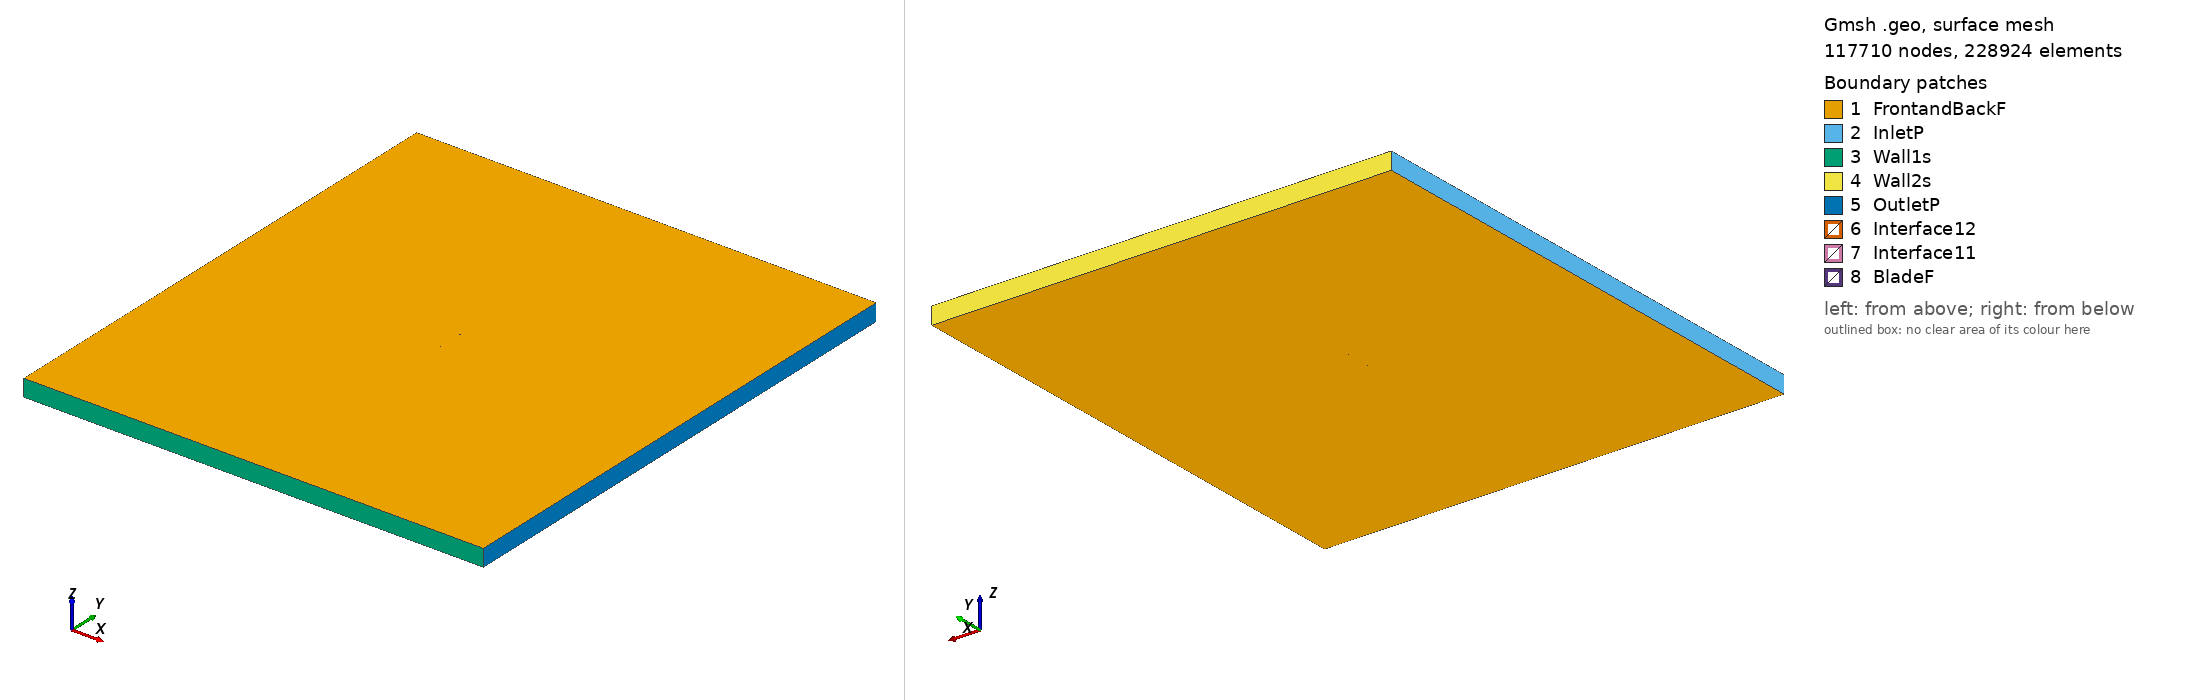

Gmsh geometry script, surface-meshed: 117710 nodes, 228924 surface elements. Boundary patches (legend numbers): 1 FrontandBackF, 2 InletP, 3 Wall1s, 4 Wall2s, 5 OutletP, 6 Interface12, 7 Interface11, 8 BladeF. Left view from above one corner, right view from below the opposite corner. Legend entries are the model's physical surfaces. The drawing asked Gmsh for element sizes between 1% and 20% of the model's largest extent; the script's own settings can give other sizes.

=== arad10_tsr_5.4883_aoa_6.2644.geo (drawn) ===
SetFactory("OpenCASCADE");

Point(1) = {0.074675, 0.725339, 0, 1.0};
Point(2) = {0.071026, 0.726468, 0, 1.0};
Point(3) = {0.067378, 0.727596, 0, 1.0};
Point(4) = {0.060079, 0.729838, 0, 1.0};
Point(5) = {0.052772, 0.732008, 0, 1.0};
Point(6) = {0.045455, 0.734090, 0, 1.0};
Point(7) = {0.038129, 0.736082, 0, 1.0};
Point(8) = {0.030792, 0.737983, 0, 1.0};
Point(9) = {0.023446, 0.739792, 0, 1.0};
Point(10) = {0.016089, 0.741506, 0, 1.0};
Point(11) = {0.008720, 0.743111, 0, 1.0};
Point(12) = {0.001338, 0.744592, 0, 1.0};
Point(13) = {-0.006060, 0.745932, 0, 1.0};
Point(14) = {-0.013475, 0.747116, 0, 1.0};
Point(15) = {-0.020910, 0.748125, 0, 1.0};
Point(16) = {-0.028366, 0.748935, 0, 1.0};
Point(17) = {-0.035844, 0.749543, 0, 1.0};
Point(18) = {-0.043346, 0.749931, 0, 1.0};
Point(19) = {-0.050884, 0.750000, 0, 1.0};
Point(20) = {-0.058482, 0.749517, 0, 1.0};
Point(21) = {-0.063095, 0.748733, 0, 1.0};
Point(22) = {-0.067782, 0.747275, 0, 1.0};
Point(23) = {-0.070988, 0.745563, 0, 1.0};
Point(24) = {-0.072648, 0.744186, 0, 1.0};
Point(25) = {-0.073880, 0.742584, 0, 1.0};
Point(26) = {-0.074552, 0.740589, 0, 1.0};
Point(27) = {-0.074226, 0.739438, 0, 1.0};
Point(28) = {-0.073267, 0.738553, 0, 1.0};
Point(29) = {-0.071838, 0.737821, 0, 1.0};
Point(30) = {-0.068916, 0.736947, 0, 1.0};
Point(31) = {-0.064469, 0.736218, 0, 1.0};
Point(32) = {-0.059987, 0.735808, 0, 1.0};
Point(33) = {-0.052486, 0.735406, 0, 1.0};
Point(34) = {-0.044979, 0.735055, 0, 1.0};
Point(35) = {-0.037481, 0.734633, 0, 1.0};
Point(36) = {-0.029994, 0.734102, 0, 1.0};
Point(37) = {-0.022516, 0.733492, 0, 1.0};
Point(38) = {-0.015043, 0.732833, 0, 1.0};
Point(39) = {-0.007575, 0.732134, 0, 1.0};
Point(40) = {-0.000110, 0.731401, 0, 1.0};
Point(41) = {0.007351, 0.730636, 0, 1.0};
Point(42) = {0.014809, 0.729842, 0, 1.0};
Point(43) = {0.022264, 0.729021, 0, 1.0};
Point(44) = {0.029716, 0.728177, 0, 1.0};
Point(45) = {0.037167, 0.727318, 0, 1.0};
Point(46) = {0.044617, 0.726456, 0, 1.0};
Point(47) = {0.052069, 0.725606, 0, 1.0};
Point(48) = {0.059523, 0.724772, 0, 1.0};
Point(49) = {0.066978, 0.723954, 0, 1.0};
Point(50) = {0.070704, 0.723536, 0, 1.0};
Point(51) = {0.074429, 0.723103, 0, 1.0};
Point(52) = {-0.074675, -0.725339, 0, 1.0};
Point(53) = {-0.071026, -0.726468, 0, 1.0};
Point(54) = {-0.067378, -0.727596, 0, 1.0};
Point(55) = {-0.060079, -0.729838, 0, 1.0};
Point(56) = {-0.052772, -0.732008, 0, 1.0};
Point(57) = {-0.045455, -0.734090, 0, 1.0};
Point(58) = {-0.038129, -0.736082, 0, 1.0};
Point(59) = {-0.030792, -0.737983, 0, 1.0};
Point(60) = {-0.023446, -0.739792, 0, 1.0};
Point(61) = {-0.016089, -0.741506, 0, 1.0};
Point(62) = {-0.008720, -0.743111, 0, 1.0};
Point(63) = {-0.001338, -0.744592, 0, 1.0};
Point(64) = {0.006060, -0.745932, 0, 1.0};
Point(65) = {0.013475, -0.747116, 0, 1.0};
Point(66) = {0.020910, -0.748125, 0, 1.0};
Point(67) = {0.028366, -0.748935, 0, 1.0};
Point(68) = {0.035844, -0.749543, 0, 1.0};
Point(69) = {0.043346, -0.749931, 0, 1.0};
Point(70) = {0.050884, -0.750000, 0, 1.0};
Point(71) = {0.058482, -0.749517, 0, 1.0};
Point(72) = {0.063095, -0.748733, 0, 1.0};
Point(73) = {0.067782, -0.747275, 0, 1.0};
Point(74) = {0.070988, -0.745563, 0, 1.0};
Point(75) = {0.072648, -0.744186, 0, 1.0};
Point(76) = {0.073880, -0.742584, 0, 1.0};
Point(77) = {0.074552, -0.740589, 0, 1.0};
Point(78) = {0.074226, -0.739438, 0, 1.0};
Point(79) = {0.073267, -0.738553, 0, 1.0};
Point(80) = {0.071838, -0.737821, 0, 1.0};
Point(81) = {0.068916, -0.736947, 0, 1.0};
Point(82) = {0.064469, -0.736218, 0, 1.0};
Point(83) = {0.059987, -0.735808, 0, 1.0};
Point(84) = {0.052486, -0.735406, 0, 1.0};
Point(85) = {0.044979, -0.735055, 0, 1.0};
Point(86) = {0.037481, -0.734633, 0, 1.0};
Point(87) = {0.029994, -0.734102, 0, 1.0};
Point(88) = {0.022516, -0.733492, 0, 1.0};
Point(89) = {0.015043, -0.732833, 0, 1.0};
Point(90) = {0.007575, -0.732134, 0, 1.0};
Point(91) = {0.000110, -0.731401, 0, 1.0};
Point(92) = {-0.007351, -0.730636, 0, 1.0};
Point(93) = {-0.014809, -0.729842, 0, 1.0};
Point(94) = {-0.022264, -0.729021, 0, 1.0};
Point(95) = {-0.029716, -0.728177, 0, 1.0};
Point(96) = {-0.037167, -0.727318, 0, 1.0};
Point(97) = {-0.044617, -0.726456, 0, 1.0};
Point(98) = {-0.052069, -0.725606, 0, 1.0};
Point(99) = {-0.059523, -0.724772, 0, 1.0};
Point(100) = {-0.066978, -0.723954, 0, 1.0};
Point(101) = {-0.070704, -0.723536, 0, 1.0};
Point(102) = {-0.074429, -0.723103, 0, 1.0};

// Lines: first blade (splines 1-4)
Spline(1) = {1:17};
Spline(2) = {17:36};
Spline(3) = {36:51};
Spline(4) = {51,1};

// Lines: second blade (splines 5-8)
Spline(5) = {52:68};
Spline(6) = {68:87};
Spline(7) = {87:102};
Spline(8) = {102,52};

// Outer domain (points 20001-4 and lines)
Point(103) = {-13.50000000, -15.00000000, 0, 1.0};
Point(104) = {-13.50000000, 15.00000000, 0, 1.0};
Point(105) = {13.50000000, 15.00000000, 0, 1.0};
Point(106) = {13.50000000, -15.00000000, 0, 1.0};
Line(11) = {103, 104};
Line(12) = {104, 105};
Line(13) = {105, 106};
Line(14) = {103, 106};

// Interface (between moving and stationary domain) (circles)
Circle(9) = {0, 0, 0, 0.80000000, 0, 2*Pi};
Circle(10) = {0, 0, 0, 0.80000000, 0, 2*Pi};

// Loops collect Lines/Splines/etc (blade1, blade2, domain, first circle)
Line Loop(1) = {1:4};
Line Loop(2) = {5:8};
Line Loop(3) = {11,12,13,-14};
Line Loop(4) = {9};

// BooleanDifference cuts out the circle/interface from the domain
Plane Surface(1) = {3};
Plane Surface(2) = {4};
BooleanDifference{ Surface{1}; Delete;}{ Surface{2}; Delete;}

// This one cuts out the blades from the inner circle/interface
Line Loop(6) = {10};
Plane Surface(5) = {6};
Plane Surface(6) = {1};
Plane Surface(7) = {2};
BooleanDifference{ Surface{5}; Delete;}{ Surface{6,7}; Delete;}

// extrude to 3rd dimension
Extrude {0, 0, 1} {Surface{1}; Surface{5}; Layers{1}; Recombine;}

// Physical Surfaces are the named boundaries (patches)
Physical Surface("Interface11") = {12};
Physical Surface("Interface12") = {10};

// sides of domain
Physical Surface("InletP") = {6};
Physical Surface("OutletP") = {9};

// top and bottom of domain
Physical Surface("Wall1s") = {7};
Physical Surface("Wall2s") = {8};

// Check FrontandBackF by ensuring there is nothing in the 3rd dimension
Physical Surface("FrontandBackF") = {1,11,5,21};
Physical Surface("BladeF") = {13:20};
Physical Volume("Turbine") = {2};
Physical Volume("Farfield") = {1};

// settings for airfoil boundary layer
Field[1] = BoundaryLayer;
Field[1].EdgesList = {1:8};
Field[1].hwall_n = 1e-3;
Field[1].thickness = 1.5e-2;
Field[1].ratio = 1.05;
Field[1].Quads = 1;
BoundaryLayer Field = 1;

// control points for mesh (blade and interface)
// floor((arc length / 1.5mm)/ 6) -> Transfinite Line
Transfinite Line {1,2,3,5,6,7} = 34 Using Progression 1;
Transfinite Line {4,8} = 1 Using Progression 1;
Transfinite Line {9, 15} = 800 Using Progression 1;

// For more information on gmsh syntax, visit http://gmsh.info/doc/texinfo/gmsh.html
